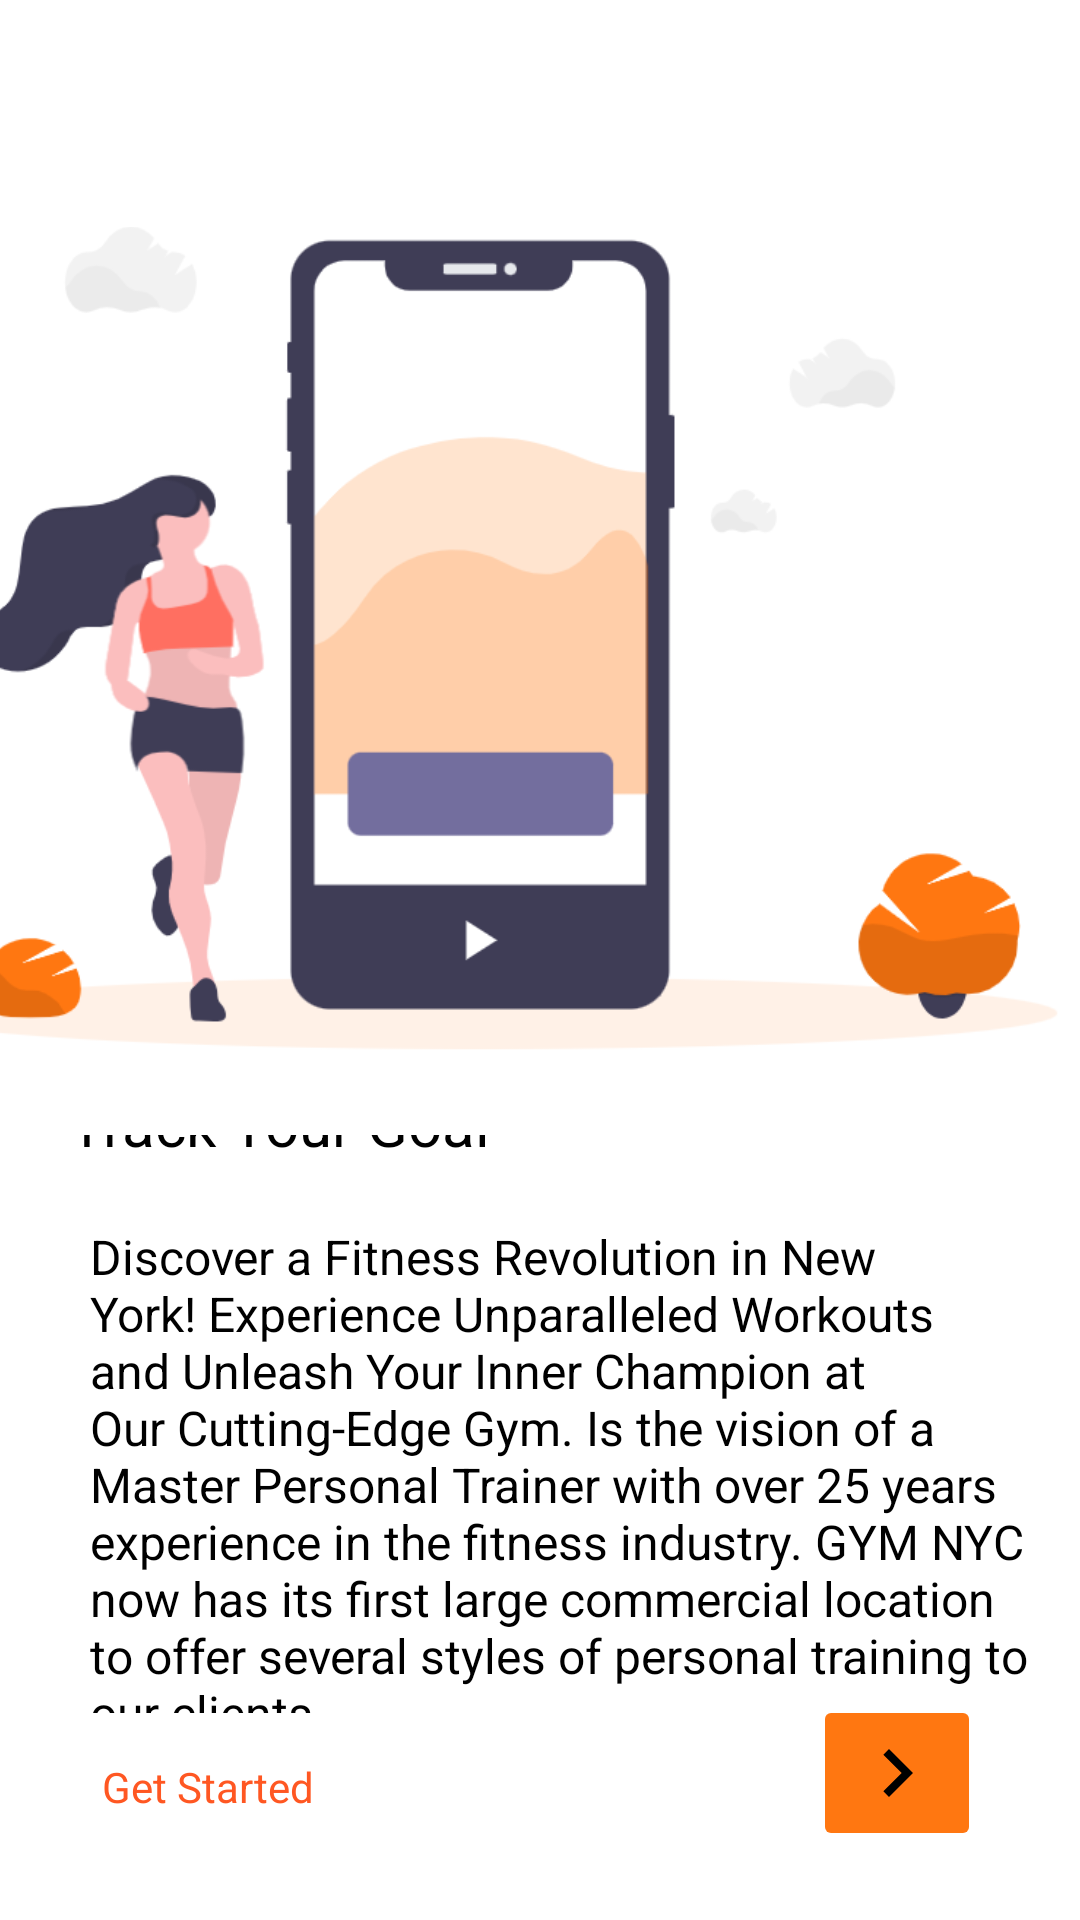

Reconstruct the res/layout file that produces this screen, plus the resources it refers to.
<!-- AndroidManifest.xml: application theme Theme.Week7Assignment -->
<!-- res/layout/activity_main2.xml -->
<?xml version="1.0" encoding="utf-8"?>
<androidx.constraintlayout.widget.ConstraintLayout xmlns:android="http://schemas.android.com/apk/res/android"
    xmlns:app="http://schemas.android.com/apk/res-auto"
    xmlns:tools="http://schemas.android.com/tools"
    android:layout_width="match_parent"
    android:layout_height="match_parent"
    android:background="#FFFFFF"
    tools:context=".MainActivity2">

    <TextView
        android:id="@+id/txtGender"
        android:layout_width="wrap_content"
        android:layout_height="wrap_content"
        android:text="Track Your Goal"
        android:textColor="#000000"
        android:textSize="20sp"
        app:layout_constraintBottom_toBottomOf="parent"
        app:layout_constraintEnd_toEndOf="parent"
        app:layout_constraintHorizontal_bias="0.104"
        app:layout_constraintStart_toStartOf="parent"
        app:layout_constraintTop_toTopOf="parent"
        app:layout_constraintVertical_bias="0.589" />

    <ImageView
        android:id="@+id/imageView"
        android:layout_width="413dp"
        android:layout_height="354dp"
        android:layout_marginStart="2dp"
        android:layout_marginTop="50dp"
        android:layout_marginEnd="2dp"
        app:layout_constraintEnd_toEndOf="parent"
        app:layout_constraintStart_toStartOf="parent"
        app:layout_constraintTop_toTopOf="parent"
        app:srcCompat="@drawable/image" />

    <TextView
        android:id="@+id/txtGetStarted"
        android:layout_width="wrap_content"
        android:layout_height="wrap_content"
        android:layout_marginStart="4dp"
        android:layout_marginTop="15dp"
        android:text="Get Started"
        android:textColor="#FF5722"
        app:layout_constraintStart_toStartOf="@+id/textView2"
        app:layout_constraintTop_toBottomOf="@+id/textView2" />

    <TextView
        android:id="@+id/textView2"
        android:layout_width="0dp"
        android:layout_height="0dp"
        android:layout_marginStart="7dp"
        android:layout_marginTop="47dp"
        android:layout_marginEnd="17dp"
        android:layout_marginBottom="46dp"
        android:text="Discover a Fitness Revolution in New York! Experience Unparalleled Workouts and Unleash Your Inner Champion at Our Cutting-Edge Gym. Is the vision of a Master Personal Trainer with over 25 years experience in the fitness industry. GYM NYC now has its first large commercial location to offer several styles of personal training to our clients."
        android:textColor="#000000"
        android:textSize="16sp"
        app:layout_constraintBottom_toBottomOf="@+id/imageButton"
        app:layout_constraintEnd_toEndOf="parent"
        app:layout_constraintStart_toStartOf="@+id/txtGender"
        app:layout_constraintTop_toTopOf="@+id/txtGender" />

    <ImageButton
        android:id="@+id/imageButton"
        android:layout_width="wrap_content"
        android:layout_height="wrap_content"
        android:layout_marginEnd="16dp"
        android:layout_marginBottom="23dp"
        android:backgroundTint="#FF7711"
        android:src="@drawable/chevron_right"
        app:layout_constraintBottom_toBottomOf="parent"
        app:layout_constraintEnd_toEndOf="@+id/textView2" />

</androidx.constraintlayout.widget.ConstraintLayout>
<!-- resources referenced by this layout -->
<resources>
  <!-- drawable chevron_right (drawable) -->
  <vector xmlns:android="http://schemas.android.com/apk/res/android"
      android:width="32dp"
      android:height="32dp"
      android:viewportWidth="32"
      android:viewportHeight="32">
    <path
        android:pathData="M11.453,22.105 L17.56,16l-6.106,-6.121L13.332,8l8,8 -8,8ZM11.453,22.105"
        android:fillColor="#000"
        android:fillType="nonZero"
        android:strokeColor="#00000000"/>
  </vector>
  <!-- drawable image: png bitmap (drawable, 48961 bytes) -->
  <style name="Theme.Week7Assignment" parent="Base.Theme.Week7Assignment" />
  <style name="Base.Theme.Week7Assignment" parent="Theme.AppCompat.Light.NoActionBar">
          
          
      </style>
</resources>
